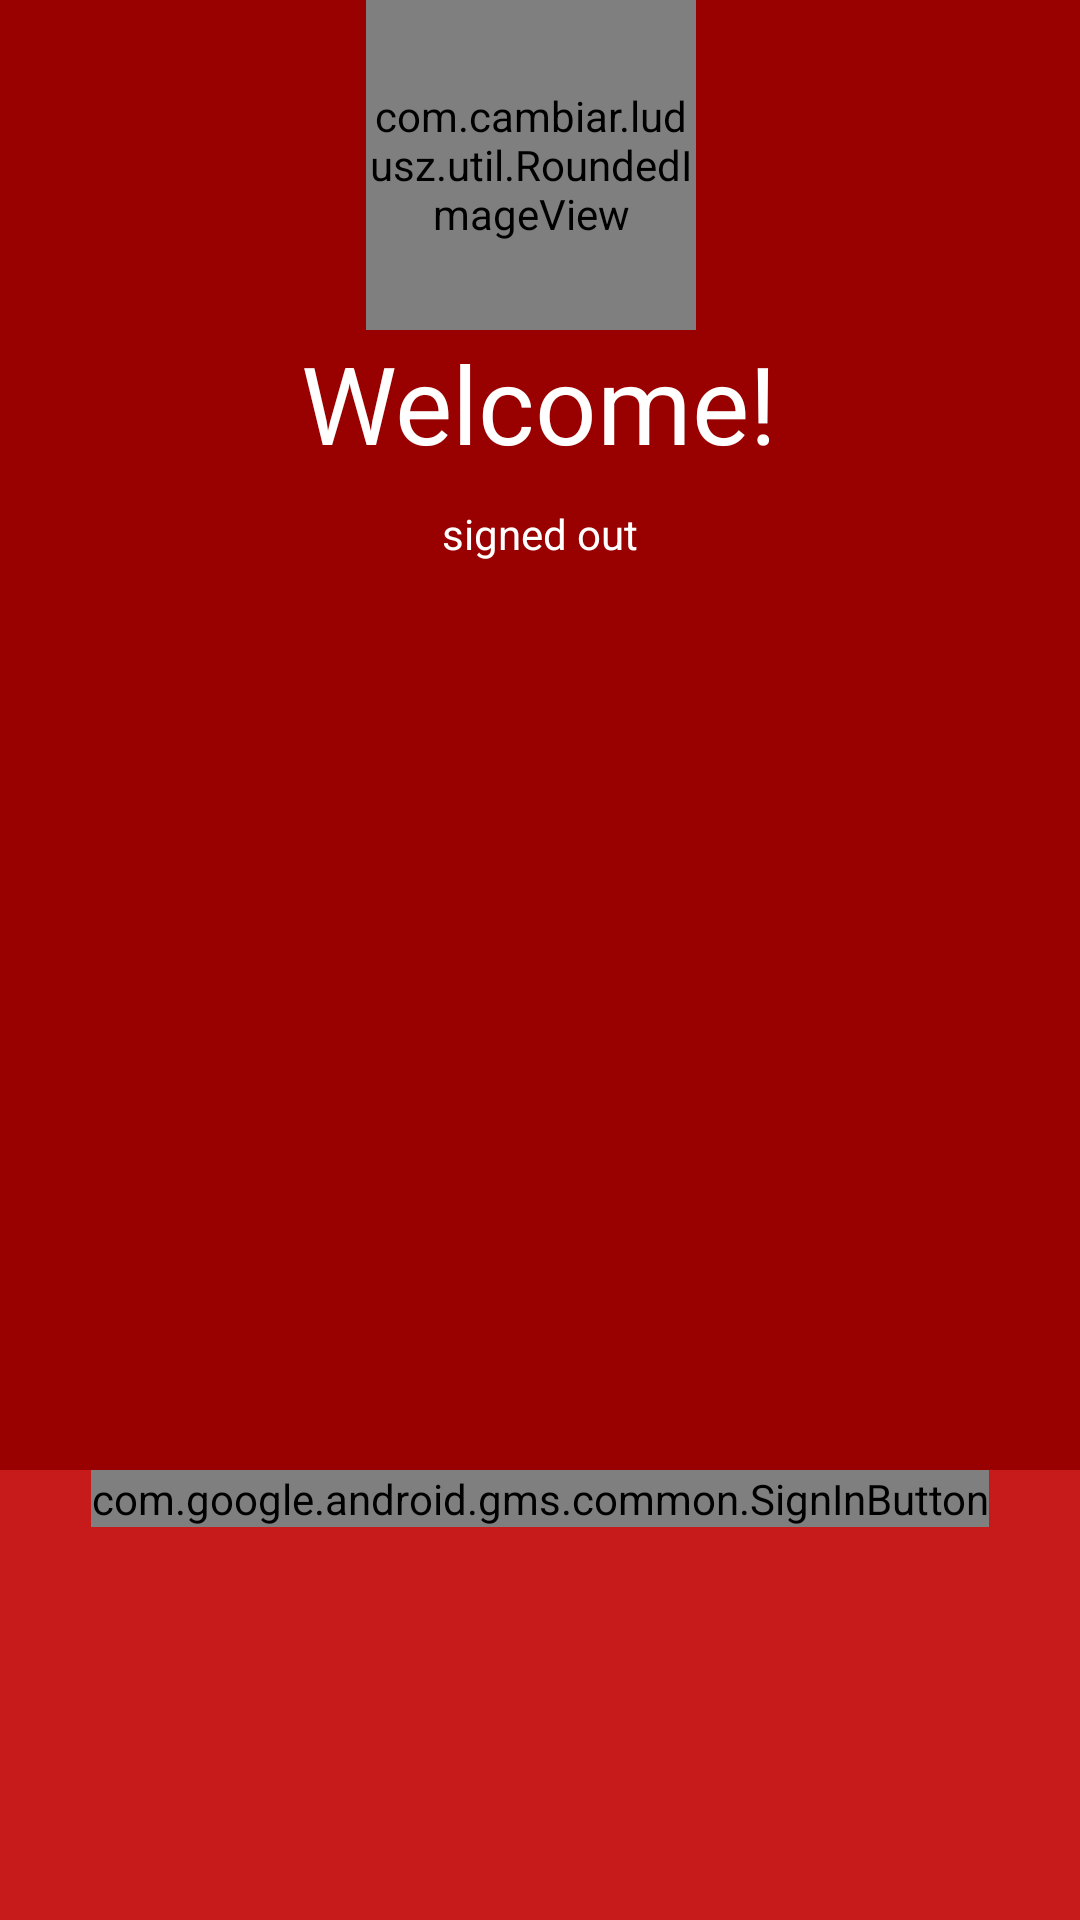

The Android layout XML behind this screen, and the referenced resources:
<!-- AndroidManifest.xml: application theme MaterialTheme -->
<!-- res/layout/activity_google_sign_in.xml -->
<LinearLayout xmlns:android="http://schemas.android.com/apk/res/android"
    xmlns:tools="http://schemas.android.com/tools"
    android:id="@+id/main_layout"
    android:layout_width="match_parent"
    android:layout_height="match_parent"
    android:background="@color/colorPrimaryDark"
    android:orientation="vertical"
    tools:context=".activities.MainActivity">

    <ScrollView
        android:layout_width="match_parent"
        android:layout_height="0dp"
        android:layout_weight="1"
        android:fillViewport="true">

        <LinearLayout
            android:layout_width="match_parent"
            android:layout_height="wrap_content"
            android:gravity="center_horizontal"
            android:orientation="vertical">


            <ImageButton
                android:id="@+id/btn_exit"
                android:layout_width="wrap_content"
                android:layout_height="wrap_content"
                android:layout_gravity="right"
                android:layout_marginTop="@dimen/statusbar_margin"
                android:background="@android:color/transparent"
                android:src="@drawable/ic_lock"
                android:text="New Button" />

            <com.cambiar.ludusz.util.RoundedImageView
                android:id="@+id/iv_user_profile_pic"
                android:layout_width="110dp"
                android:layout_height="110dp"
                android:layout_marginEnd="3dp"
                android:layout_marginRight="3dp"
                android:layout_marginTop="@dimen/statusbar_margin" />

            <EditText
                android:id="@+id/title_text"
                android:layout_width="wrap_content"
                android:layout_height="wrap_content"
                android:layout_marginBottom="10dp"
                android:background="@null"
                android:editable="false"
                android:gravity="center"
                android:inputType="none"
                android:text="Welcome!"
                android:textColor="@android:color/white"
                android:textSize="36sp" />

            <TextView
                android:id="@+id/status"
                android:layout_width="wrap_content"
                android:layout_height="wrap_content"
                android:text="signed out"
                android:textColor="@android:color/white"
                android:textSize="14sp" />

            <TextView
                android:id="@+id/detail"
                android:layout_width="wrap_content"
                android:layout_height="wrap_content"
                android:fadeScrollbars="true"
                android:gravity="center"
                android:maxLines="5"
                android:padding="10dp"
                android:scrollbars="vertical"
                android:textColor="@android:color/white"
                android:textSize="14sp" />

        </LinearLayout>
    </ScrollView>

    <RelativeLayout
        android:layout_width="fill_parent"
        android:layout_height="150dp"
        android:background="@color/colorPrimary">

        <com.google.android.gms.common.SignInButton
            android:id="@+id/sign_in_button"
            android:layout_width="wrap_content"
            android:layout_height="wrap_content"
            android:layout_centerHorizontal="true"
            android:visibility="visible"
            tools:visibility="gone" />

        <LinearLayout
            android:id="@+id/sign_out_and_disconnect"
            android:layout_width="fill_parent"
            android:layout_height="wrap_content"
            android:layout_alignParentBottom="true"
            android:layout_toEndOf="@+id/sign_in_button"
            android:layout_toRightOf="@+id/sign_in_button"
            android:gravity="bottom"
            android:orientation="horizontal"
            android:paddingLeft="16dp"
            android:paddingRight="16dp"
            android:paddingTop="16dp"
            android:visibility="visible"
            tools:visibility="visible">

            <Button
                android:id="@+id/sign_out_button"
                android:layout_width="wrap_content"
                android:layout_height="wrap_content"
                android:layout_weight="0.25"
                android:text="sign out" />

            <Button
                android:id="@+id/btn_disconnect"
                android:layout_width="0dp"
                android:layout_height="wrap_content"
                android:layout_weight="1"
                android:text="disconnect"
                android:visibility="gone" />

            <Button
                android:id="@+id/btn_continue"
                android:layout_width="wrap_content"
                android:layout_height="match_parent"
                android:layout_weight="1"
                android:text="Continue"
                android:textAppearance="?android:attr/textAppearanceLarge" />
        </LinearLayout>


    </RelativeLayout>


</LinearLayout>
<!-- resources referenced by this layout -->
<resources>
  <color name="colorPrimary">@color/red</color>
  <color name="colorPrimaryDark">@color/red_dark</color>
  <dimen name="statusbar_margin">0dp</dimen>
  <style name="MaterialTheme" parent="AppTheme">
  
      </style>
  <color name="red">#C71B1B</color>
  <color name="red_dark">#990000</color>
  <style name="AppTheme" parent="Theme.AppCompat.Light.NoActionBar">
          
          <item name="colorPrimary">@color/colorPrimary</item>
          <item name="colorPrimaryDark">@color/colorPrimaryDark</item>
          <item name="colorAccent">@color/colorAccent</item>
          <item name="android:textColor">@color/black</item>
          <item name="android:backgroundDimEnabled">false</item>
          <item name="vpiCirclePageIndicatorStyle">@style/TabStyle</item>
      </style>
  <color name="colorAccent">@color/white</color>
  <color name="black">#222222</color>
  <style name="TabStyle" parent="Widget.TabPageIndicator">
          <item name="android:textColor">#FF33AA33</item>
          <item name="android:textSize">14sp</item>
          <item name="android:textStyle">italic</item>
          <item name="android:paddingLeft">16dp</item>
          <item name="android:paddingRight">16dp</item>
          <item name="android:fadingEdge">horizontal</item>
          <item name="android:fadingEdgeLength">8dp</item>
      </style>
  <color name="white">#f3f3f3</color>
</resources>
